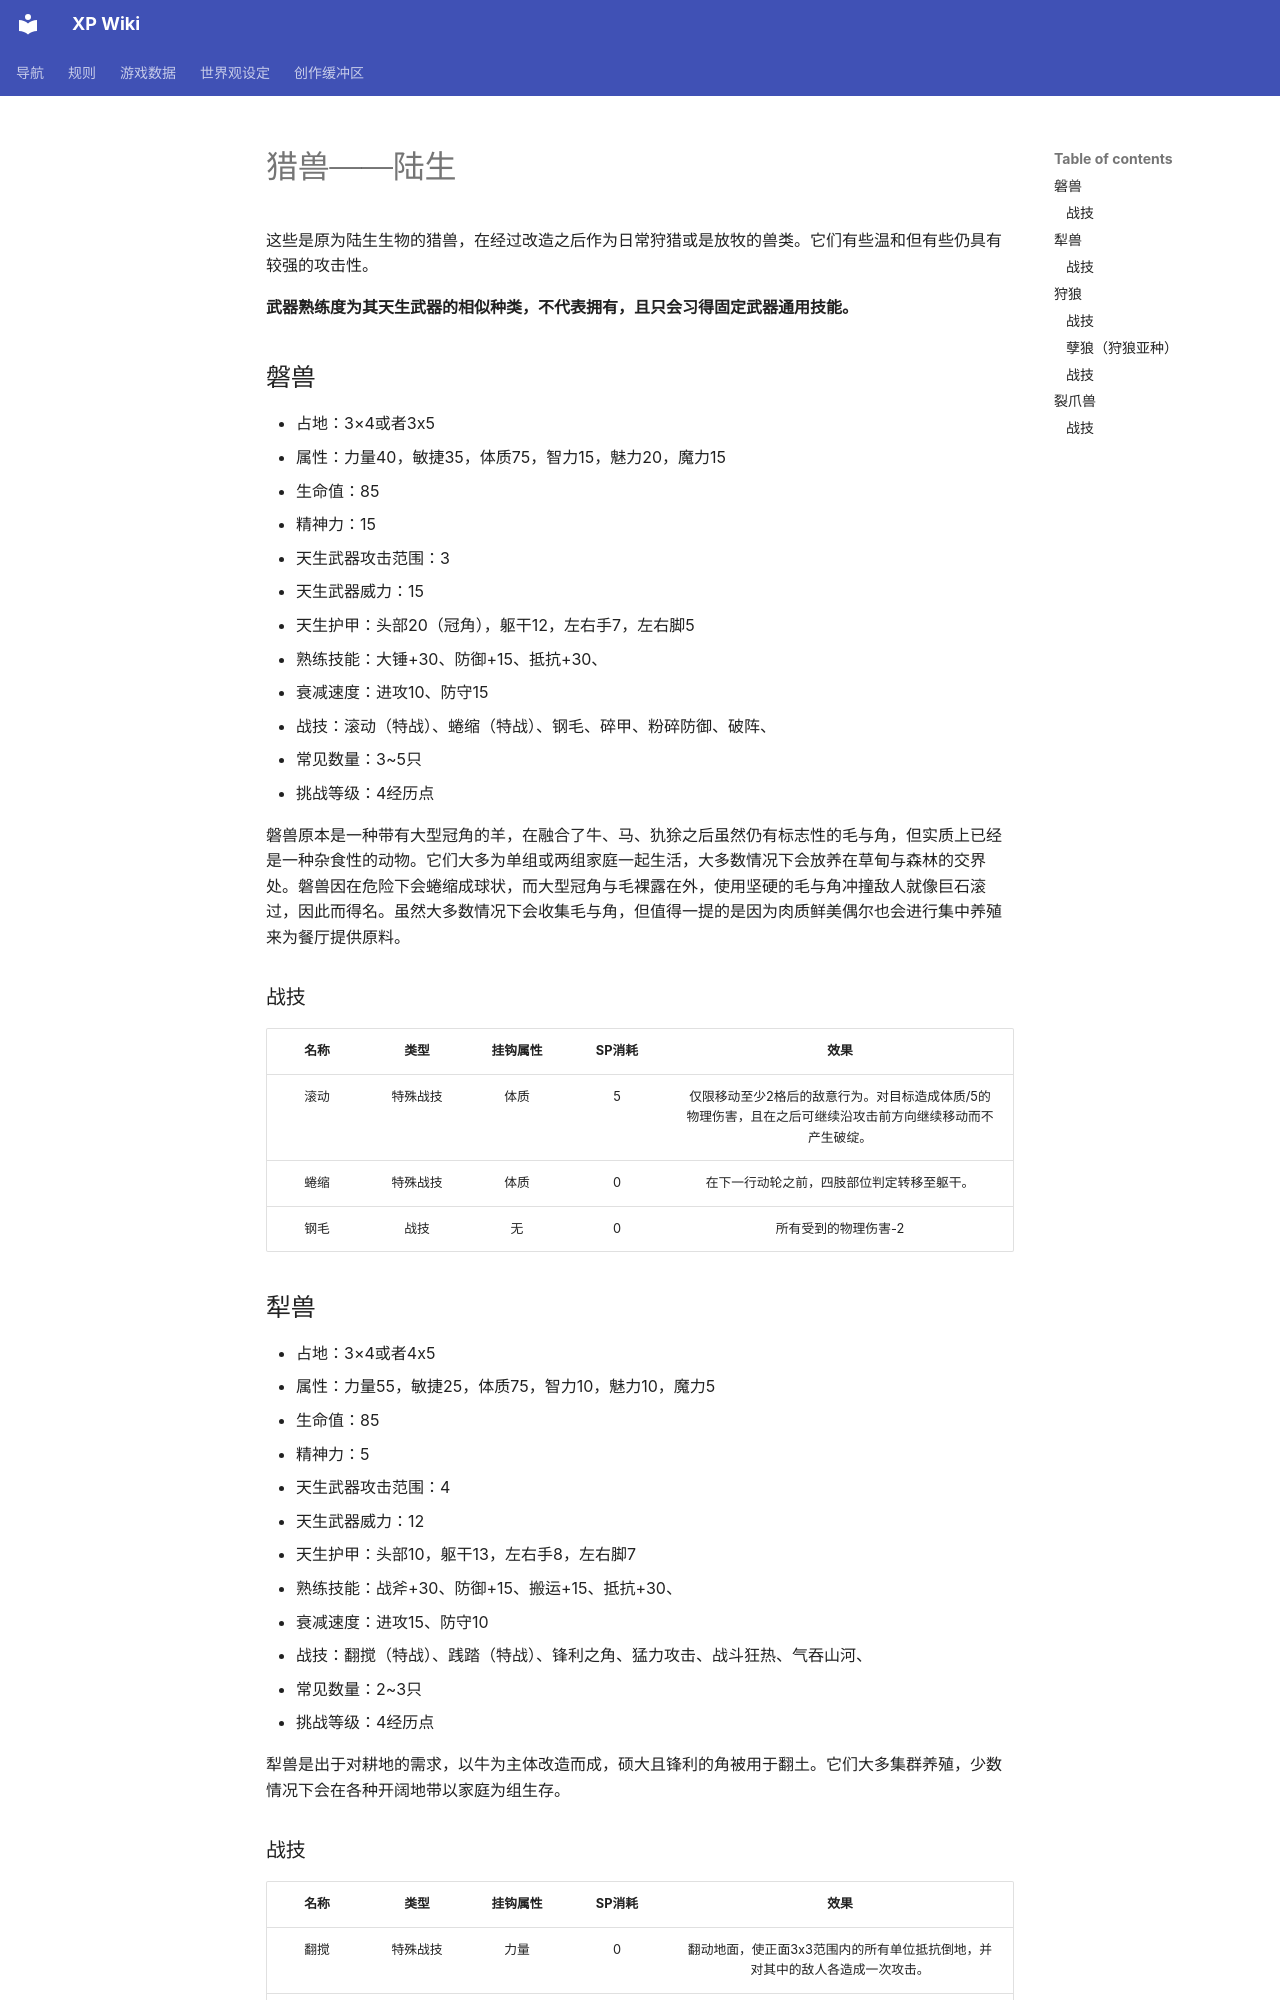

repository: amiduMotokyo/xp-wiki · page: temp/DeatLvens/monster/Land-born student/index.html · generator: mkdocs

# 猎兽——陆生

这些是原为陆生生物的猎兽，在经过改造之后作为日常狩猎或是放牧的兽类。它们有些温和但有些仍具有较强的攻击性。

**武器熟练度为其天生武器的相似种类，不代表拥有，且只会习得固定武器通用技能。**

## 磐兽

* 占地：3×4或者3x5
* 属性：力量40，敏捷35，体质75，智力15，魅力20，魔力15
* 生命值：85
* 精神力：15
* 天生武器攻击范围：3
* 天生武器威力：15
* 天生护甲：头部20（冠角），躯干12，左右手7，左右脚5
* 熟练技能：大锤+30、防御+15、抵抗+30、
* 衰减速度：进攻10、防守15
* 战技：滚动（特战）、蜷缩（特战）、钢毛、碎甲、粉碎防御、破阵、
* 常见数量：3~5只
* 挑战等级：4经历点

磐兽原本是一种带有大型冠角的羊，在融合了牛、马、犰狳之后虽然仍有标志性的毛与角，但实质上已经是一种杂食性的动物。它们大多为单组或两组家庭一起生活，大多数情况下会放养在草甸与森林的交界处。磐兽因在危险下会蜷缩成球状，而大型冠角与毛裸露在外，使用坚硬的毛与角冲撞敌人就像巨石滚过，因此而得名。虽然大多数情况下会收集毛与角，但值得一提的是因为肉质鲜美偶尔也会进行集中养殖来为餐厅提供原料。

### 战技

名称|类型|挂钩属性|SP消耗|效果
:--:|:--:|:--:|:--:|:--:
滚动|特殊战技|体质|5|仅限移动至少2格后的敌意行为。对目标造成体质/5的物理伤害，且在之后可继续沿攻击前方向继续移动而不产生破绽。
蜷缩|特殊战技|体质|0|在下一行动轮之前，四肢部位判定转移至躯干。
钢毛|战技|无|0|所有受到的物理伤害-2

## 犁兽

* 占地：3×4或者4x5
* 属性：力量55，敏捷25，体质75，智力10，魅力10，魔力5
* 生命值：85
* 精神力：5
* 天生武器攻击范围：4
* 天生武器威力：12
* 天生护甲：头部10，躯干13，左右手8，左右脚7
* 熟练技能：战斧+30、防御+15、搬运+15、抵抗+30、
* 衰减速度：进攻15、防守10
* 战技：翻搅（特战）、践踏（特战）、锋利之角、猛力攻击、战斗狂热、气吞山河、
* 常见数量：2~3只
* 挑战等级：4经历点

犁兽是出于对耕地的需求，以牛为主体改造而成，硕大且锋利的角被用于翻土。它们大多集群养殖，少数情况下会在各种开阔地带以家庭为组生存。
